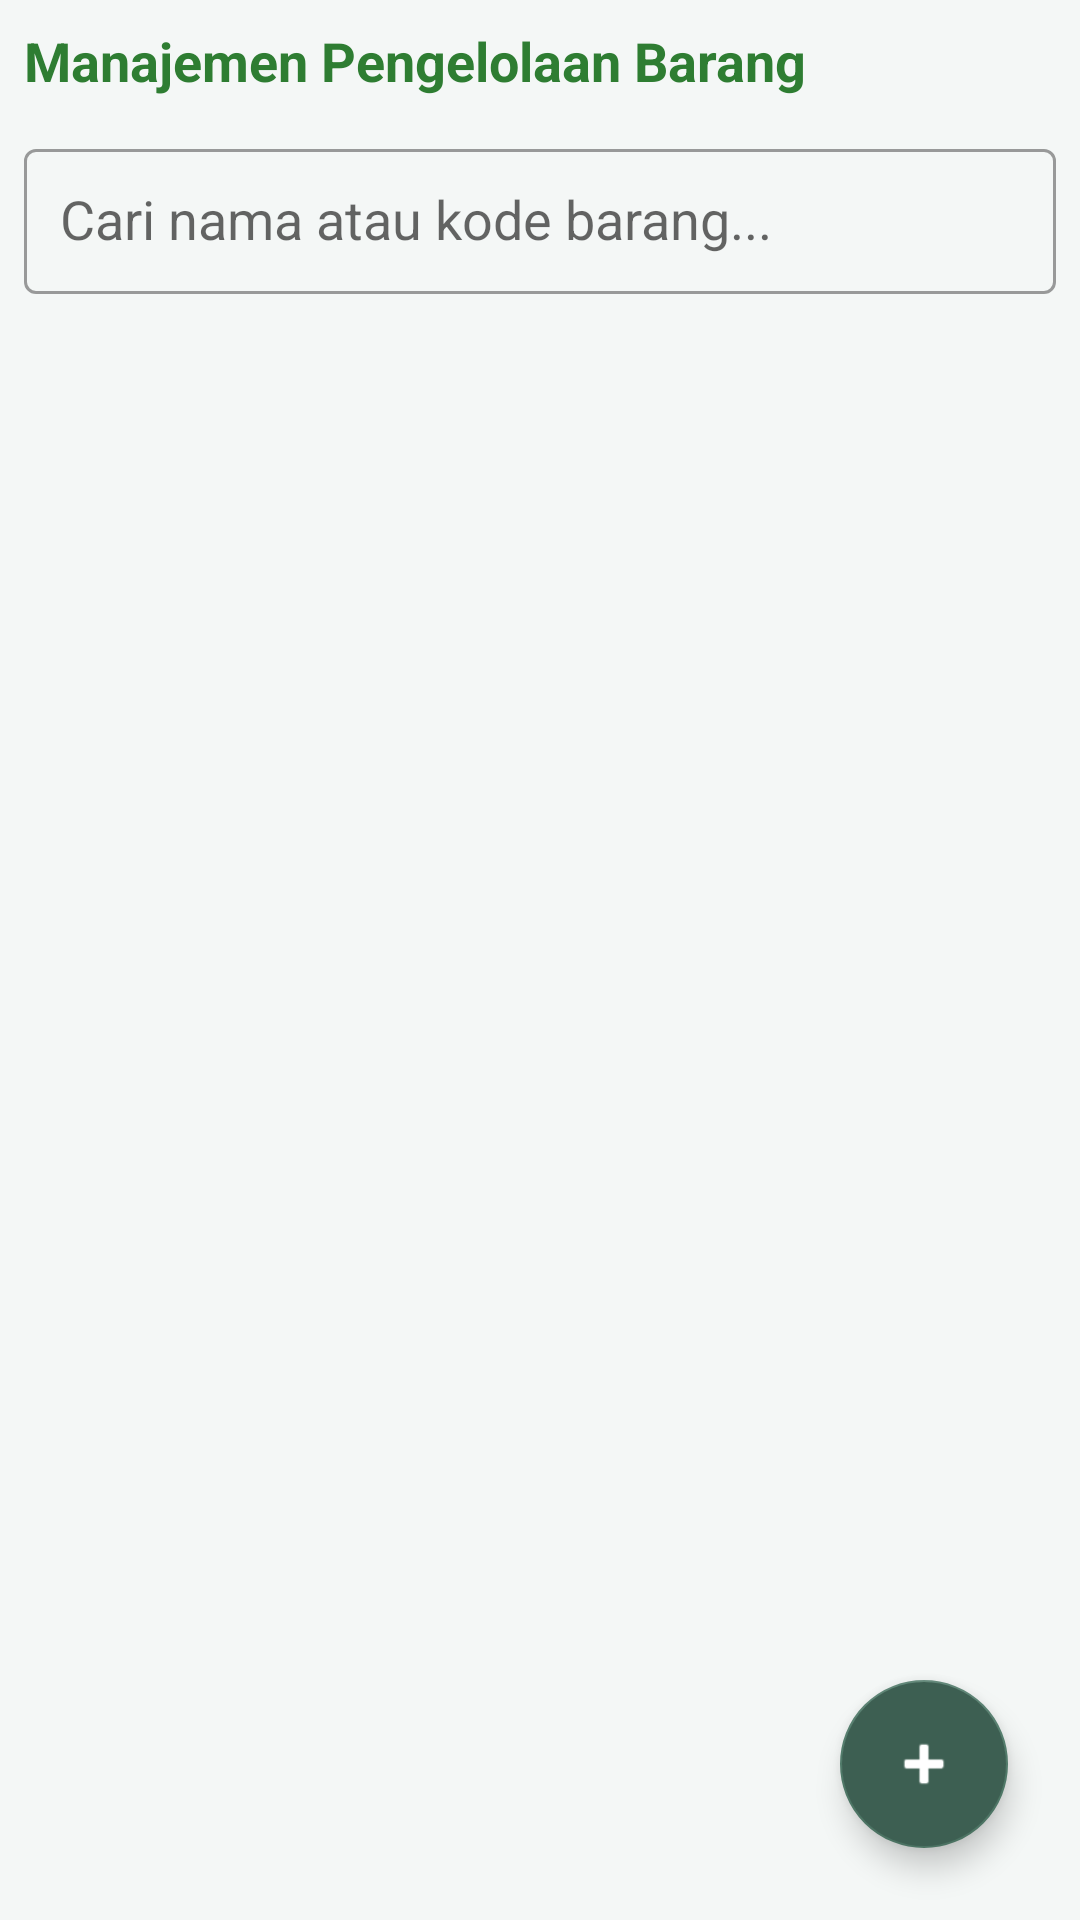

Reconstruct the res/layout file that produces this screen, plus the resources it refers to.
<!-- AndroidManifest.xml: application theme Theme.SIPTA -->
<!-- res/layout/activity_fragment_barang.xml -->
<?xml version="1.0" encoding="utf-8"?>
<androidx.constraintlayout.widget.ConstraintLayout
    xmlns:android="http://schemas.android.com/apk/res/android"
    xmlns:app="http://schemas.android.com/apk/res-auto"
    android:layout_width="match_parent"
    android:layout_height="match_parent">

    <FrameLayout xmlns:android="http://schemas.android.com/apk/res/android"
        android:layout_width="match_parent"
        android:layout_height="match_parent"
        android:background="#F4F7F6">

        <LinearLayout
            android:layout_width="match_parent"
            android:layout_height="match_parent"
            android:orientation="vertical"
            android:padding="8dp">

            <TextView
                android:layout_width="wrap_content"
                android:layout_height="wrap_content"
                android:text="Manajemen Pengelolaan Barang"
                android:textColor="#2E7D32"
                android:textSize="18sp"
                android:textStyle="bold"
                android:layout_marginBottom="12dp"/>










            <com.google.android.material.textfield.TextInputLayout
                android:layout_width="match_parent"
                android:layout_height="wrap_content"
                android:hint="Cari nama atau kode barang..."
                style="@style/Widget.MaterialComponents.TextInputLayout.OutlinedBox"
                android:layout_marginBottom="8dp">

                <AutoCompleteTextView
                    android:id="@+id/acBarang"
                    android:layout_width="match_parent"
                    android:layout_height="wrap_content"
                    android:padding="12dp"
                    android:completionThreshold="1"
                    android:background="@null" />
            </com.google.android.material.textfield.TextInputLayout>

            <ListView
                android:id="@+id/lvBarang"
                android:layout_width="match_parent"
                android:layout_height="match_parent"
                android:divider="@android:color/transparent"
                android:dividerHeight="4dp" />
        </LinearLayout>

        <com.google.android.material.floatingactionbutton.FloatingActionButton
            android:id="@+id/fabAddBarang"
            android:layout_width="wrap_content"
            android:layout_height="wrap_content"
            android:layout_gravity="bottom|end"
            android:layout_margin="24dp"
            android:src="@android:drawable/ic_input_add"
            android:backgroundTint="#3D5F52"
            app:tint="#FFF" />
    </FrameLayout>

</androidx.constraintlayout.widget.ConstraintLayout>
<!-- resources referenced by this layout -->
<resources>
  <style name="Theme.SIPTA" parent="Theme.MaterialComponents.DayNight.DarkActionBar">
          <item name="colorPrimary">@color/sipta_green_dark</item>
  
          <item name="colorPrimaryVariant">@color/sipta_green_dark</item>
          <item name="colorOnPrimary">@color/white</item>
  
          <item name="colorSecondary">@color/sipta_green_light</item>
          <item name="colorSecondaryVariant">@color/sipta_green_dark</item>
          <item name="colorOnSecondary">@color/black</item>
  
          <item name="android:statusBarColor">?attr/colorPrimaryVariant</item>
      </style>
  <color name="sipta_green_dark">#3D5F52</color>
  <color name="white">#FFFFFFFF</color>
  <color name="sipta_green_light">#507A69</color>
  <color name="black">#FF000000</color>
</resources>
